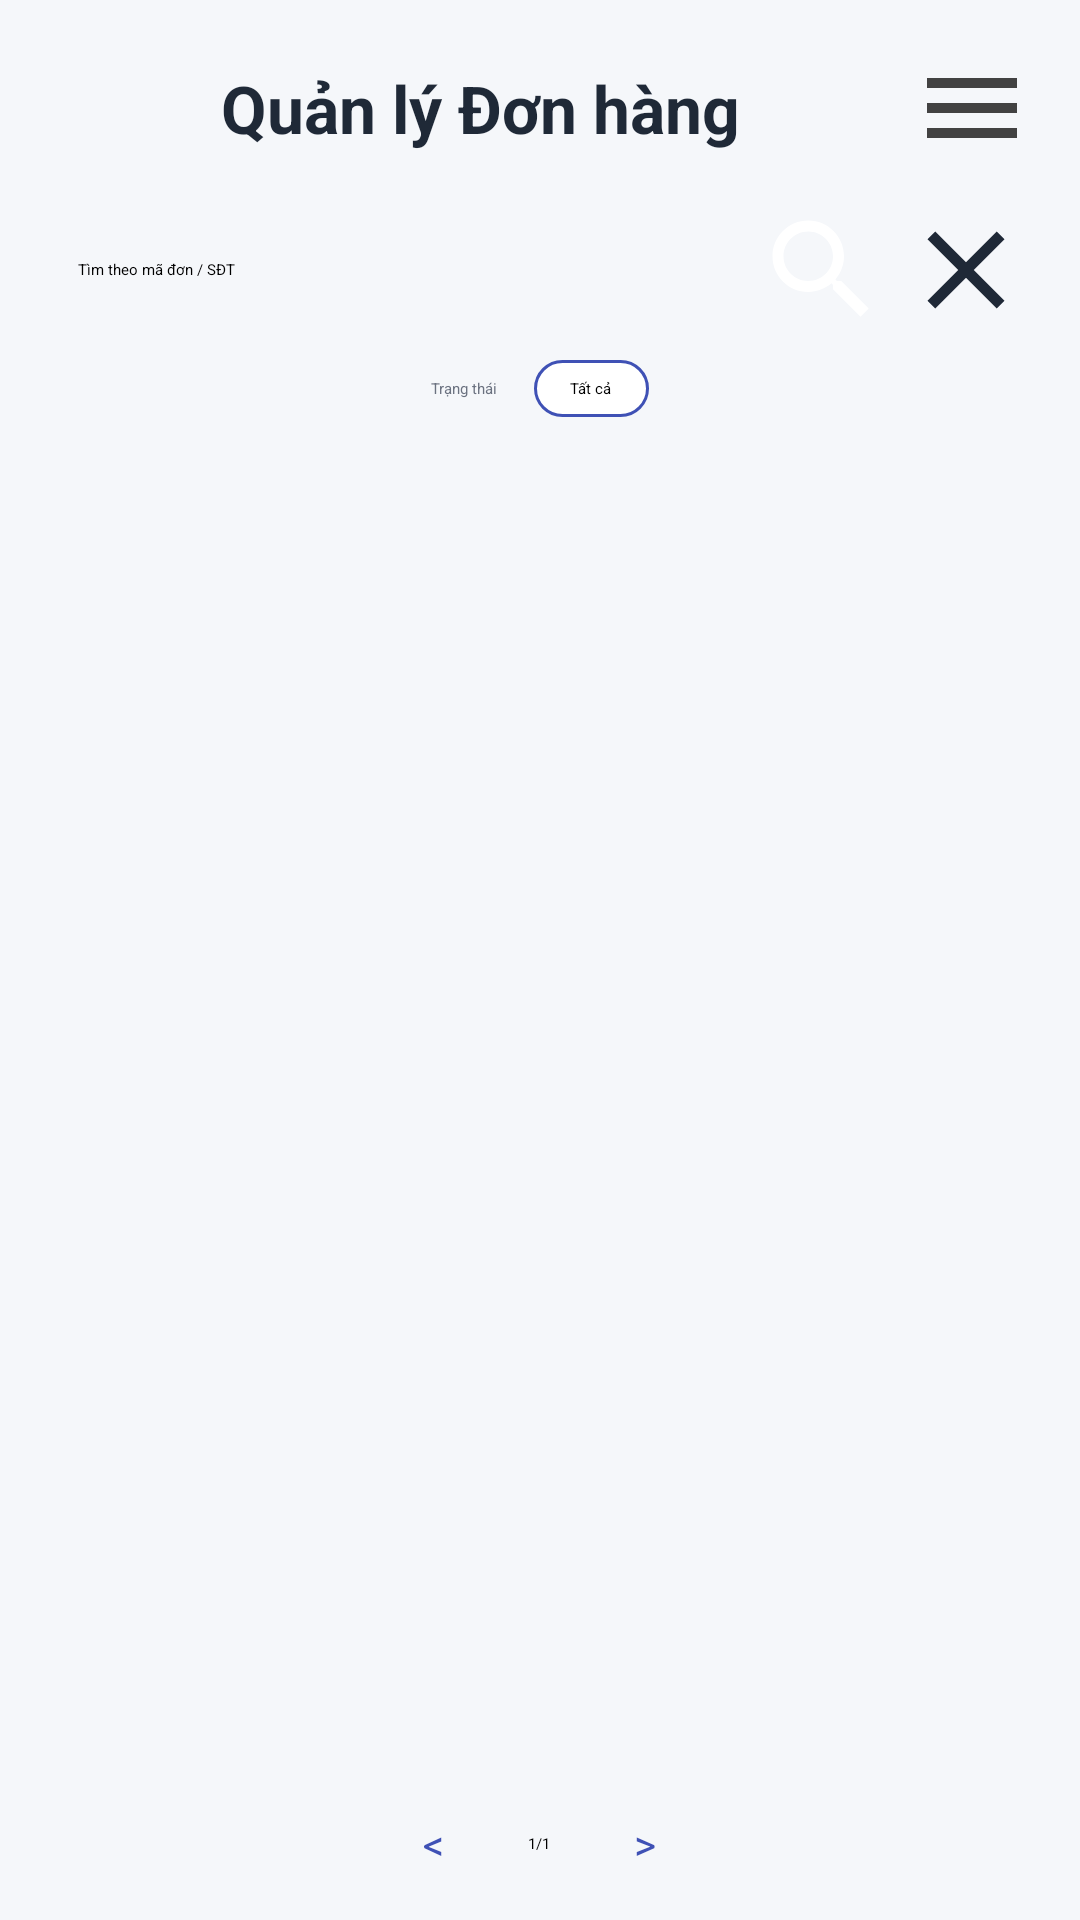

Here is an Android app screen rendered from its layout file. Give the layout XML and the strings, colors and styles it references.
<!-- AndroidManifest.xml: application theme Theme.QuanLyCuaHangLapTop -->
<!-- res/layout/fragment_admin_orders.xml -->
<?xml version="1.0" encoding="utf-8"?>
<LinearLayout xmlns:android="http://schemas.android.com/apk/res/android"
    xmlns:app="http://schemas.android.com/apk/res-auto"
    android:layout_width="match_parent"
    android:layout_height="match_parent"
    android:orientation="vertical"
    android:padding="16dp"
    android:background="@color/appBackground">

    <LinearLayout
        android:layout_width="match_parent"
        android:layout_height="wrap_content"
        android:orientation="horizontal"
        android:gravity="center_vertical">

        <TextView
            android:layout_width="0dp"
            android:layout_height="wrap_content"
            android:layout_weight="1"
            android:gravity="center"
            android:text="Quản lý Đơn hàng"
            android:textSize="22sp"
            android:textStyle="bold"
            android:textColor="@color/textPrimary"/>

        <ImageButton
            android:id="@+id/btnOpenDrawer"
            android:layout_width="40dp"
            android:layout_height="40dp"
            android:background="@android:color/transparent"
            android:src="@drawable/ic_menu"
            android:contentDescription="Mở menu"
            app:tint="@color/textPrimary"/>
    </LinearLayout>

    <LinearLayout
        android:id="@+id/searchBar"
        android:layout_width="match_parent"
        android:layout_height="wrap_content"
        android:orientation="horizontal"
        android:gravity="center_vertical"
        android:layout_marginTop="12dp">

        <EditText
            android:id="@+id/edtSearch"
            android:layout_width="0dp"
            android:layout_height="wrap_content"
            android:layout_weight="1"
            android:hint="Tìm theo mã đơn / SĐT"
            android:imeOptions="actionSearch"
            android:singleLine="true"
            android:padding="10dp"
            android:textColor="@color/black"
            android:textColorHint="@color/black"/>

        <ImageButton
            android:id="@+id/btnSearch"
            android:layout_width="44dp"
            android:layout_height="44dp"
            android:layout_marginStart="8dp"
            android:background="@android:color/transparent"
            android:src="@drawable/ic_search"
            app:tint="@color/colorPrimary"
            android:contentDescription="Tìm kiếm"/>

        <ImageButton
            android:id="@+id/btnClear"
            android:layout_width="44dp"
            android:layout_height="44dp"
            android:layout_marginStart="4dp"
            android:background="@android:color/transparent"
            android:src="@drawable/ic_clear"
            app:tint="@color/textSecondary"
            android:contentDescription="Xoá từ khoá"/>
    </LinearLayout>

    
    <LinearLayout
        android:id="@+id/filterBar"
        android:layout_width="match_parent"
        android:layout_height="wrap_content"
        android:orientation="horizontal"
        android:gravity="center"
        android:layout_marginTop="8dp">

        <TextView
            android:layout_width="wrap_content"
            android:layout_height="wrap_content"
            android:text="Trạng thái"
            android:textColor="@color/textSecondary"
            android:layout_marginEnd="12dp"/>

        <Spinner
            android:id="@+id/spStatus"
            android:layout_width="wrap_content"
            android:layout_height="wrap_content"
            android:background="@drawable/bg_spinner"
            android:paddingLeft="12dp"
            android:paddingRight="12dp"
            android:paddingTop="6dp"
            android:paddingBottom="6dp"
            android:entries="@array/order_status_entries"/>
    </LinearLayout>

    <androidx.recyclerview.widget.RecyclerView
        android:id="@+id/rvOrders"
        android:layout_width="match_parent"
        android:layout_height="0dp"
        android:layout_weight="1"
        android:layout_marginTop="12dp"
        android:layoutAnimation="@anim/layout_fall_down"/>

    <TextView
        android:id="@+id/tvEmpty"
        android:layout_width="match_parent"
        android:layout_height="wrap_content"
        android:gravity="center"
        android:text="Không có đơn hàng nào"
        android:textSize="16sp"
        android:textColor="@color/textSecondary"
        android:visibility="gone"
        android:layout_marginTop="8dp"/>

    <LinearLayout
        android:id="@+id/paginationBar"
        android:layout_width="match_parent"
        android:layout_height="wrap_content"
        android:orientation="horizontal"
        android:gravity="center"
        android:layout_marginTop="12dp">

        <androidx.appcompat.widget.AppCompatButton
            android:id="@+id/btnPrev"
            android:layout_width="wrap_content"
            android:layout_height="wrap_content"
            android:text="&lt;"
            android:textAllCaps="false"
            android:textColor="@color/colorPrimary"
            android:textSize="14sp"
            android:background="@android:color/transparent"
            android:paddingLeft="12dp"
            android:paddingRight="12dp"/>

        <TextView
            android:id="@+id/tvPageInfo"
            android:layout_width="wrap_content"
            android:layout_height="wrap_content"
            android:layout_marginStart="16dp"
            android:layout_marginEnd="16dp"
            android:text="1/1"/>

        <androidx.appcompat.widget.AppCompatButton
            android:id="@+id/btnNext"
            android:layout_width="wrap_content"
            android:layout_height="wrap_content"
            android:text="&gt;"
            android:textAllCaps="false"
            android:textColor="@color/colorPrimary"
            android:textSize="14sp"
            android:background="@android:color/transparent"
            android:paddingLeft="12dp"
            android:paddingRight="12dp"/>
    </LinearLayout>

</LinearLayout>
<!-- resources referenced by this layout -->
<resources>
  <string-array name="order_status_entries">
          <item>Tất cả</item>
          <item>Đã nhận</item>
          <item>Đang giao</item>
          <item>Đã giao</item>
          <item>Đã hủy</item>
      </string-array>
  <color name="appBackground">#F5F7FA</color>
  <color name="black">#FF000000</color>
  <color name="colorPrimary">#3F51B5</color>
  <color name="textPrimary">#1F2937</color>
  <color name="textSecondary">#6B7280</color>
  <!-- drawable bg_spinner (drawable) -->
  <?xml version="1.0" encoding="utf-8"?>
  <shape xmlns:android="http://schemas.android.com/apk/res/android"
      android:shape="rectangle">
      <solid android:color="@color/white"/>
      <stroke
          android:width="1dp"
          android:color="@color/colorPrimary"/>
      <corners android:radius="12dp"/>
      <padding
          android:left="8dp"
          android:top="6dp"
          android:right="8dp"
          android:bottom="6dp"/>
  </shape>
  <!-- drawable ic_clear (drawable) -->
  <?xml version="1.0" encoding="utf-8"?>
  <vector xmlns:android="http://schemas.android.com/apk/res/android"
      android:width="24dp"
      android:height="24dp"
      android:viewportWidth="24"
      android:viewportHeight="24">
      <path
          android:fillColor="@color/textPrimary"
          android:pathData="M19,6.41L17.59,5 12,10.59 6.41,5 5,6.41 10.59,12 5,17.59 6.41,19 12,13.41 17.59,19 19,17.59 13.41,12z"/>
  </vector>
  <!-- drawable ic_menu (drawable) -->
  <?xml version="1.0" encoding="utf-8"?>
  <vector xmlns:android="http://schemas.android.com/apk/res/android"
      android:width="24dp"
      android:height="24dp"
      android:viewportWidth="24"
      android:viewportHeight="24">
      <path
          android:fillColor="#424242"
          android:pathData="M3,6h18v2H3V6zm0,5h18v2H3v-2zm0,5h18v2H3v-2z"/>
  </vector>
  <!-- drawable ic_search (drawable) -->
  <?xml version="1.0" encoding="utf-8"?>
  <vector xmlns:android="http://schemas.android.com/apk/res/android"
      android:width="24dp"
      android:height="24dp"
      android:viewportWidth="24"
      android:viewportHeight="24"
      android:tint="?attr/colorOnSurface">
      <path
          android:fillColor="@color/white"
          android:pathData="M15.5,14h-0.79l-0.28,-0.27C15.41,12.59 16,11.11 16,9.5 16,5.91 13.09,3 9.5,3S3,5.91 3,9.5 5.91,16 9.5,16c1.61,0 3.09,-0.59 4.23,-1.57l0.27,0.28v0.79l5,4.99L20.49,19l-4.99,-5zM9.5,14C7.01,14 5,11.99 5,9.5S7.01,5 9.5,5 14,7.01 14,9.5 11.99,14 9.5,14z"/>
  </vector>
  <style name="Theme.QuanLyCuaHangLapTop" parent="Theme.MaterialComponents.DayNight.DarkActionBar">
          
          <item name="colorPrimary">@color/purple_200</item>
          <item name="colorPrimaryVariant">@color/purple_700</item>
          <item name="colorOnPrimary">@color/black</item>
          
          <item name="colorSecondary">@color/teal_200</item>
          <item name="colorSecondaryVariant">@color/teal_200</item>
          <item name="colorOnSecondary">@color/black</item>
          
          <item name="android:statusBarColor">?attr/colorPrimaryVariant</item>
          
      </style>
  <color name="white">#FFFFFFFF</color>
  <color name="purple_200">#FFBB86FC</color>
  <color name="purple_700">#FF3700B3</color>
  <color name="teal_200">#FF03DAC5</color>
</resources>
